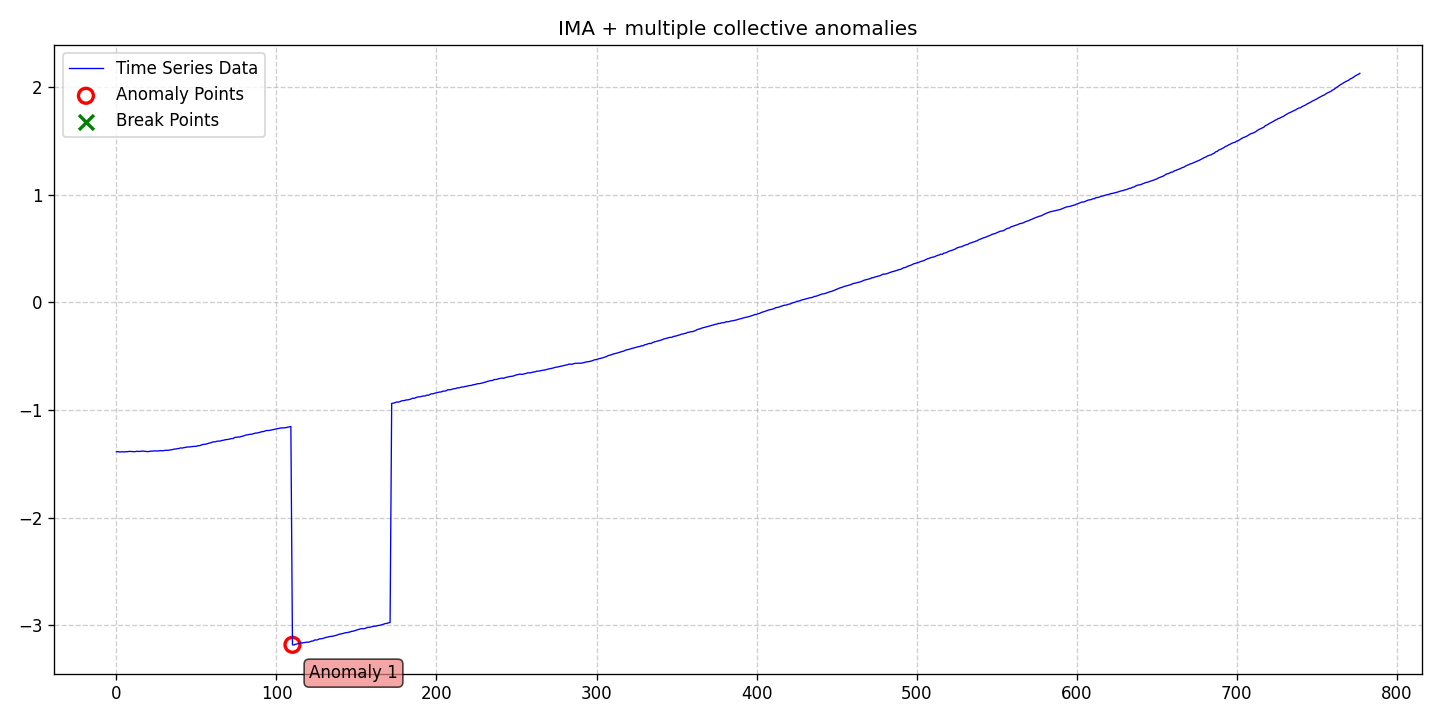

Values plotted in this chart, from the file beside it:
date, data, stationary, det_lin_up, det_lin_down, det_quad, det_cubic, det_exp, det_damped, stoc_trend, volatility, single_seas, multiple_seas, point_anom_single, point_anom_multi, collect_anom, context_anom, mean_shift, var_shift, trend_shift, point_anom_count, point_anom_location, point_anom_point, collect_anom_count
2020-01-01, -1.388, 0, 0, 0, 0, 0, 0, 0, 1, 0, 0, 0, 0, 0, 1, 0, 0, 0, 0, 0, none, , 1
2020-01-02, -1.387, 0, 0, 0, 0, 0, 0, 0, 1, 0, 0, 0, 0, 0, 1, 0, 0, 0, 0, 0, none, , 1
2020-01-03, -1.39, 0, 0, 0, 0, 0, 0, 0, 1, 0, 0, 0, 0, 0, 1, 0, 0, 0, 0, 0, none, , 1
2020-01-04, -1.389, 0, 0, 0, 0, 0, 0, 0, 1, 0, 0, 0, 0, 0, 1, 0, 0, 0, 0, 0, none, , 1
2020-01-05, -1.388, 0, 0, 0, 0, 0, 0, 0, 1, 0, 0, 0, 0, 0, 1, 0, 0, 0, 0, 0, none, , 1
2020-01-06, -1.39, 0, 0, 0, 0, 0, 0, 0, 1, 0, 0, 0, 0, 0, 1, 0, 0, 0, 0, 0, none, , 1
2020-01-07, -1.387, 0, 0, 0, 0, 0, 0, 0, 1, 0, 0, 0, 0, 0, 1, 0, 0, 0, 0, 0, none, , 1
2020-01-08, -1.388, 0, 0, 0, 0, 0, 0, 0, 1, 0, 0, 0, 0, 0, 1, 0, 0, 0, 0, 0, none, , 1
2020-01-09, -1.384, 0, 0, 0, 0, 0, 0, 0, 1, 0, 0, 0, 0, 0, 1, 0, 0, 0, 0, 0, none, , 1
2020-01-10, -1.386, 0, 0, 0, 0, 0, 0, 0, 1, 0, 0, 0, 0, 0, 1, 0, 0, 0, 0, 0, none, , 1
2020-01-11, -1.386, 0, 0, 0, 0, 0, 0, 0, 1, 0, 0, 0, 0, 0, 1, 0, 0, 0, 0, 0, none, , 1
2020-01-12, -1.388, 0, 0, 0, 0, 0, 0, 0, 1, 0, 0, 0, 0, 0, 1, 0, 0, 0, 0, 0, none, , 1
2020-01-13, -1.385, 0, 0, 0, 0, 0, 0, 0, 1, 0, 0, 0, 0, 0, 1, 0, 0, 0, 0, 0, none, , 1
2020-01-14, -1.384, 0, 0, 0, 0, 0, 0, 0, 1, 0, 0, 0, 0, 0, 1, 0, 0, 0, 0, 0, none, , 1
2020-01-15, -1.385, 0, 0, 0, 0, 0, 0, 0, 1, 0, 0, 0, 0, 0, 1, 0, 0, 0, 0, 0, none, , 1
2020-01-16, -1.384, 0, 0, 0, 0, 0, 0, 0, 1, 0, 0, 0, 0, 0, 1, 0, 0, 0, 0, 0, none, , 1
2020-01-17, -1.382, 0, 0, 0, 0, 0, 0, 0, 1, 0, 0, 0, 0, 0, 1, 0, 0, 0, 0, 0, none, , 1
2020-01-18, -1.382, 0, 0, 0, 0, 0, 0, 0, 1, 0, 0, 0, 0, 0, 1, 0, 0, 0, 0, 0, none, , 1
2020-01-19, -1.384, 0, 0, 0, 0, 0, 0, 0, 1, 0, 0, 0, 0, 0, 1, 0, 0, 0, 0, 0, none, , 1
2020-01-20, -1.386, 0, 0, 0, 0, 0, 0, 0, 1, 0, 0, 0, 0, 0, 1, 0, 0, 0, 0, 0, none, , 1
2020-01-21, -1.387, 0, 0, 0, 0, 0, 0, 0, 1, 0, 0, 0, 0, 0, 1, 0, 0, 0, 0, 0, none, , 1
2020-01-22, -1.383, 0, 0, 0, 0, 0, 0, 0, 1, 0, 0, 0, 0, 0, 1, 0, 0, 0, 0, 0, none, , 1
2020-01-23, -1.383, 0, 0, 0, 0, 0, 0, 0, 1, 0, 0, 0, 0, 0, 1, 0, 0, 0, 0, 0, none, , 1
2020-01-24, -1.382, 0, 0, 0, 0, 0, 0, 0, 1, 0, 0, 0, 0, 0, 1, 0, 0, 0, 0, 0, none, , 1
2020-01-25, -1.379, 0, 0, 0, 0, 0, 0, 0, 1, 0, 0, 0, 0, 0, 1, 0, 0, 0, 0, 0, none, , 1
2020-01-26, -1.381, 0, 0, 0, 0, 0, 0, 0, 1, 0, 0, 0, 0, 0, 1, 0, 0, 0, 0, 0, none, , 1
2020-01-27, -1.381, 0, 0, 0, 0, 0, 0, 0, 1, 0, 0, 0, 0, 0, 1, 0, 0, 0, 0, 0, none, , 1
2020-01-28, -1.377, 0, 0, 0, 0, 0, 0, 0, 1, 0, 0, 0, 0, 0, 1, 0, 0, 0, 0, 0, none, , 1
2020-01-29, -1.378, 0, 0, 0, 0, 0, 0, 0, 1, 0, 0, 0, 0, 0, 1, 0, 0, 0, 0, 0, none, , 1
2020-01-30, -1.379, 0, 0, 0, 0, 0, 0, 0, 1, 0, 0, 0, 0, 0, 1, 0, 0, 0, 0, 0, none, , 1
2020-01-31, -1.376, 0, 0, 0, 0, 0, 0, 0, 1, 0, 0, 0, 0, 0, 1, 0, 0, 0, 0, 0, none, , 1
2020-02-01, -1.373, 0, 0, 0, 0, 0, 0, 0, 1, 0, 0, 0, 0, 0, 1, 0, 0, 0, 0, 0, none, , 1
2020-02-02, -1.375, 0, 0, 0, 0, 0, 0, 0, 1, 0, 0, 0, 0, 0, 1, 0, 0, 0, 0, 0, none, , 1
2020-02-03, -1.373, 0, 0, 0, 0, 0, 0, 0, 1, 0, 0, 0, 0, 0, 1, 0, 0, 0, 0, 0, none, , 1
2020-02-04, -1.37, 0, 0, 0, 0, 0, 0, 0, 1, 0, 0, 0, 0, 0, 1, 0, 0, 0, 0, 0, none, , 1
2020-02-05, -1.368, 0, 0, 0, 0, 0, 0, 0, 1, 0, 0, 0, 0, 0, 1, 0, 0, 0, 0, 0, none, , 1
2020-02-06, -1.363, 0, 0, 0, 0, 0, 0, 0, 1, 0, 0, 0, 0, 0, 1, 0, 0, 0, 0, 0, none, , 1
2020-02-07, -1.363, 0, 0, 0, 0, 0, 0, 0, 1, 0, 0, 0, 0, 0, 1, 0, 0, 0, 0, 0, none, , 1
2020-02-08, -1.359, 0, 0, 0, 0, 0, 0, 0, 1, 0, 0, 0, 0, 0, 1, 0, 0, 0, 0, 0, none, , 1
2020-02-09, -1.358, 0, 0, 0, 0, 0, 0, 0, 1, 0, 0, 0, 0, 0, 1, 0, 0, 0, 0, 0, none, , 1
2020-02-10, -1.353, 0, 0, 0, 0, 0, 0, 0, 1, 0, 0, 0, 0, 0, 1, 0, 0, 0, 0, 0, none, , 1
2020-02-11, -1.354, 0, 0, 0, 0, 0, 0, 0, 1, 0, 0, 0, 0, 0, 1, 0, 0, 0, 0, 0, none, , 1
2020-02-12, -1.351, 0, 0, 0, 0, 0, 0, 0, 1, 0, 0, 0, 0, 0, 1, 0, 0, 0, 0, 0, none, , 1
2020-02-13, -1.347, 0, 0, 0, 0, 0, 0, 0, 1, 0, 0, 0, 0, 0, 1, 0, 0, 0, 0, 0, none, , 1
2020-02-14, -1.344, 0, 0, 0, 0, 0, 0, 0, 1, 0, 0, 0, 0, 0, 1, 0, 0, 0, 0, 0, none, , 1
2020-02-15, -1.344, 0, 0, 0, 0, 0, 0, 0, 1, 0, 0, 0, 0, 0, 1, 0, 0, 0, 0, 0, none, , 1
2020-02-16, -1.343, 0, 0, 0, 0, 0, 0, 0, 1, 0, 0, 0, 0, 0, 1, 0, 0, 0, 0, 0, none, , 1
2020-02-17, -1.34, 0, 0, 0, 0, 0, 0, 0, 1, 0, 0, 0, 0, 0, 1, 0, 0, 0, 0, 0, none, , 1
2020-02-18, -1.339, 0, 0, 0, 0, 0, 0, 0, 1, 0, 0, 0, 0, 0, 1, 0, 0, 0, 0, 0, none, , 1
2020-02-19, -1.338, 0, 0, 0, 0, 0, 0, 0, 1, 0, 0, 0, 0, 0, 1, 0, 0, 0, 0, 0, none, , 1
2020-02-20, -1.337, 0, 0, 0, 0, 0, 0, 0, 1, 0, 0, 0, 0, 0, 1, 0, 0, 0, 0, 0, none, , 1
2020-02-21, -1.332, 0, 0, 0, 0, 0, 0, 0, 1, 0, 0, 0, 0, 0, 1, 0, 0, 0, 0, 0, none, , 1
2020-02-22, -1.332, 0, 0, 0, 0, 0, 0, 0, 1, 0, 0, 0, 0, 0, 1, 0, 0, 0, 0, 0, none, , 1
2020-02-23, -1.325, 0, 0, 0, 0, 0, 0, 0, 1, 0, 0, 0, 0, 0, 1, 0, 0, 0, 0, 0, none, , 1
2020-02-24, -1.32, 0, 0, 0, 0, 0, 0, 0, 1, 0, 0, 0, 0, 0, 1, 0, 0, 0, 0, 0, none, , 1
2020-02-25, -1.319, 0, 0, 0, 0, 0, 0, 0, 1, 0, 0, 0, 0, 0, 1, 0, 0, 0, 0, 0, none, , 1
2020-02-26, -1.316, 0, 0, 0, 0, 0, 0, 0, 1, 0, 0, 0, 0, 0, 1, 0, 0, 0, 0, 0, none, , 1
2020-02-27, -1.312, 0, 0, 0, 0, 0, 0, 0, 1, 0, 0, 0, 0, 0, 1, 0, 0, 0, 0, 0, none, , 1
2020-02-28, -1.307, 0, 0, 0, 0, 0, 0, 0, 1, 0, 0, 0, 0, 0, 1, 0, 0, 0, 0, 0, none, , 1
2020-02-29, -1.305, 0, 0, 0, 0, 0, 0, 0, 1, 0, 0, 0, 0, 0, 1, 0, 0, 0, 0, 0, none, , 1
... 718 more rows
